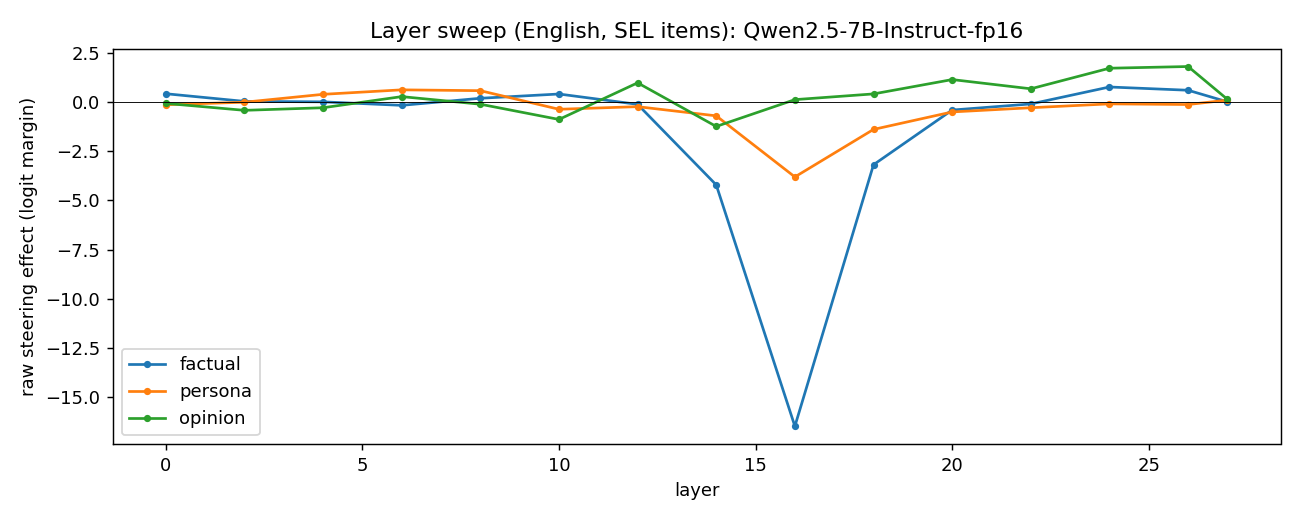

The file beside this chart, header and first rows:
layer, vec, raw_steer
0, factual, 0.4186
2, factual, 0.03066
4, factual, 0.005919
6, factual, -0.172
8, factual, 0.1873
10, factual, 0.4039
12, factual, -0.1213
14, factual, -4.213
16, factual, -16.47
18, factual, -3.188
20, factual, -0.4102
22, factual, -0.1012
24, factual, 0.7604
26, factual, 0.5951
27, factual, 0.006984
0, opinion, -0.07194
2, opinion, -0.4255
4, opinion, -0.2936
6, opinion, 0.2715
8, opinion, -0.1138
10, opinion, -0.8877
12, opinion, 0.9722
14, opinion, -1.244
16, opinion, 0.1185
18, opinion, 0.409
20, opinion, 1.137
22, opinion, 0.6688
24, opinion, 1.714
26, opinion, 1.8
27, opinion, 0.1331
0, persona, -0.1402
2, persona, -0.01243
4, persona, 0.3883
6, persona, 0.6155
8, persona, 0.5734
10, persona, -0.3712
12, persona, -0.2383
14, persona, -0.705
16, persona, -3.808
18, persona, -1.395
20, persona, -0.5069
22, persona, -0.2936
24, persona, -0.09706
26, persona, -0.1297
27, persona, 0.09434
